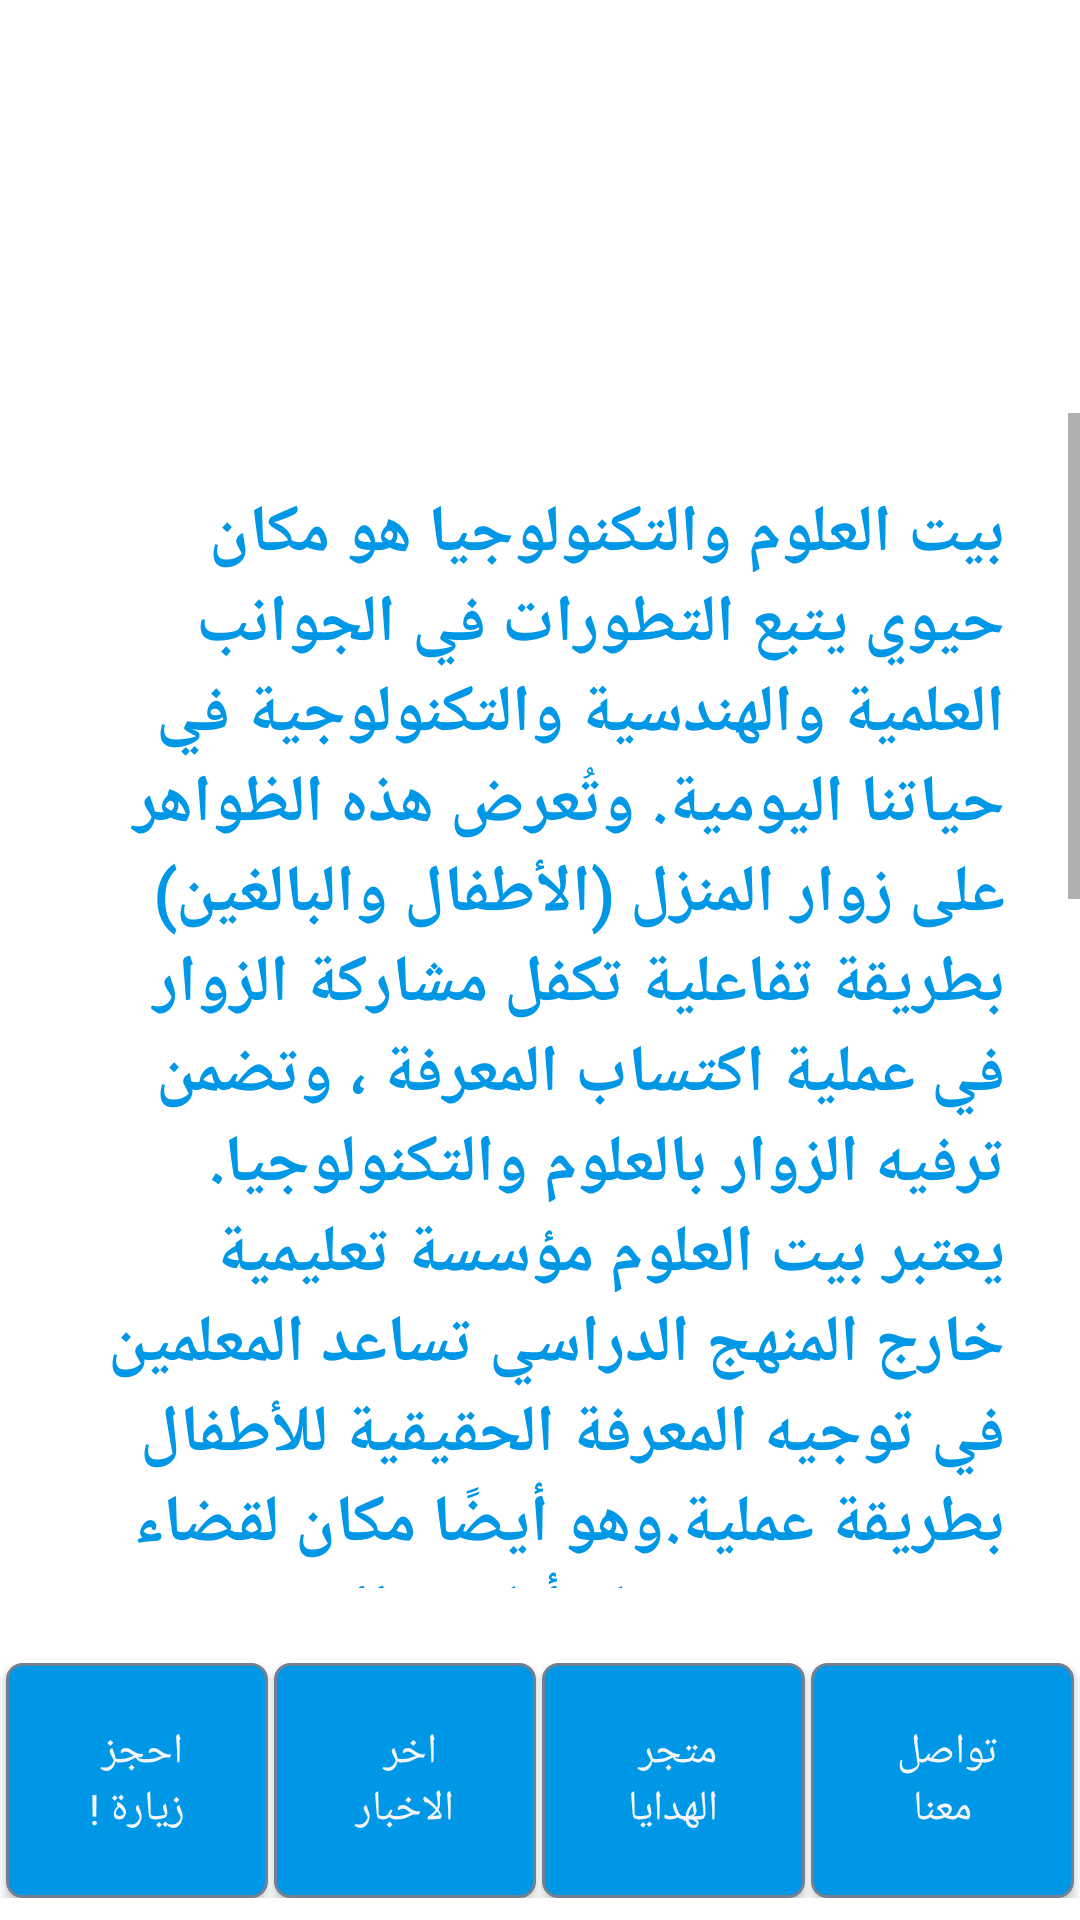

Write the Android layout XML for this screen, with the resource values it uses.
<!-- AndroidManifest.xml: application theme AppTheme -->
<!-- res/layout/about_us_ar.xml -->
<?xml version="1.0" encoding="utf-8"?>
<LinearLayout xmlns:android="http://schemas.android.com/apk/res/android"
    xmlns:tools="http://schemas.android.com/tools"
    android:layout_width="match_parent"
    android:layout_height="match_parent"
    android:background="#ffffff"
    android:orientation="vertical"
    tools:context=".About">

    <ImageView
        android:layout_width="match_parent"
        android:layout_height="0dp"
        android:layout_marginTop="40dp"
        android:layout_weight=".25"
        android:scaleType="centerInside"
        android:src="@drawable/sc_nay" />

    <ScrollView
        android:layout_width="match_parent"
        android:layout_height="0dp"
        android:layout_marginBottom="25dp"
        android:layout_weight="1">

        <TextView
            android:layout_width="wrap_content"
            android:layout_height="wrap_content"
            android:layout_margin="25dp"
            android:fontFamily="@font/quicksand"
            android:text="@string/about_us_ar"
            android:textColor="#0097e6"
            android:textSize="22sp"
            android:textStyle="bold" />
    </ScrollView>

    <LinearLayout
        android:layout_width="match_parent"
        android:layout_height="0dp"
        android:layout_marginBottom="7dp"
        android:layout_weight=".2">

        <Button
            android:id="@+id/book_tour_as_ar"
            style="@style/about_us_btns"
            android:layout_height="match_parent"
            android:layout_marginLeft="2dp"
            android:layout_weight="1"
            android:text="@string/about_ar_tv_booking" />

        <Button
            android:id="@+id/Latest_news_as_ar"
            style="@style/about_us_btns"
            android:layout_height="match_parent"
            android:layout_weight="1"
            android:text="@string/about_ar_tv_news" />

        <Button
            android:id="@+id/GShop_as_ar"
            style="@style/about_us_btns"
            android:layout_height="match_parent"
            android:layout_weight="1"
            android:text="@string/about_ar_tv_gift" />

        <Button
            android:id="@+id/Contact_US_as_ar"
            style="@style/about_us_btns"
            android:layout_height="match_parent"
            android:layout_weight="1"
            android:text="@string/about_ar_tv_contact" />
    </LinearLayout>
</LinearLayout>
<!-- resources referenced by this layout -->
<resources>
  <string name="about_ar_tv_booking">احجز \nزيارة !</string>
  <string name="about_ar_tv_contact">تواصل \nمعنا</string>
  <string name="about_ar_tv_gift">متجر \nالهدايا</string>
  <string name="about_ar_tv_news">اخر \nالاخبار</string>
  <string name="about_us_ar">بيت العلوم والتكنولوجيا هو مكان حيوي يتبع التطورات في الجوانب العلمية والهندسية والتكنولوجية في حياتنا اليومية. وتُعرض هذه الظواهر على زوار المنزل (الأطفال والبالغين) بطريقة تفاعلية تكفل مشاركة الزوار في عملية اكتساب المعرفة ، وتضمن ترفيه الزوار بالعلوم والتكنولوجيا. يعتبر بيت العلوم مؤسسة تعليمية خارج المنهج الدراسي تساعد المعلمين في توجيه المعرفة الحقيقية للأطفال بطريقة عملية.وهو أيضًا مكان لقضاء وقت ممتع وقضاء أيام عطل حيث أنه يحتوي على أقسام مختلفة تهم جميع الأعمار والمستويات التعليمية. تم تسمية بيت العلوم على اسم عائلة سعاده لأن هذه العائلة المرموقة من بيرزيت قد تبرعت بمنزلها القديم لمدة 15 عامًا ليتم تجديده واستخدامه من قبل منظمة النيزك. يهدف بيت العلوم إلى استقبال 15 ألف طالب سنويًا. حاليا ، يعتبر بيت العلوم وجهة للمدارس حيث يتم تنظيم رحلات علمية متخصصة للتمتع بساعات من العلوم والمرح بطريقة مميزة. لا تقتصر تجربة بيت العلوم على الزيارات العلمية المتخصصة فحسب ، بل يمكنها أيضًا إعادة تقديم الأنشطة اليومية والمناسبات الخاصة. \n\n</string>
  <style name="about_us_btns">
          <item name="android:textSize">14sp</item>
          <item name="android:textColor">#f5f6fa</item>
          <item name="android:fontFamily">@font/quicksand</item>
          <item name="android:background">@drawable/button_blue_grey</item>
          <item name="android:layout_marginRight">2dp</item>
      </style>
  <style name="AppTheme" parent="Theme.AppCompat.Light.NoActionBar">
          
          <item name="colorPrimary">@color/colorPrimary</item>
          <item name="colorPrimaryDark">@color/colorPrimaryDark</item>
      </style>
  <!-- drawable button_blue_grey (drawable) -->
  <shape xmlns:android="http://schemas.android.com/apk/res/android">
      <solid android:color="#0097e6" />
      <corners android:radius="5dp" />
      <padding
          android:bottom="5dp"
          android:left="15dp"
          android:right="15dp"
          android:top="5dp" />
      <stroke
          android:width="1dp"
          android:color="#718093" />
  </shape>
  <color name="colorPrimary">#595b66</color>
  <color name="colorPrimaryDark">#2f2f31</color>
</resources>
